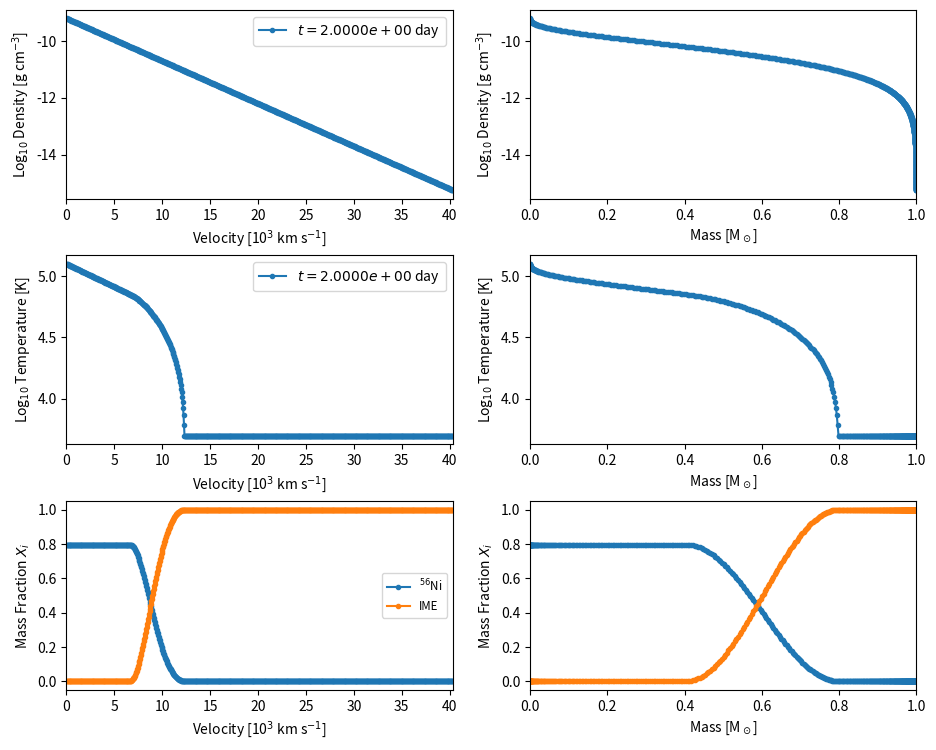
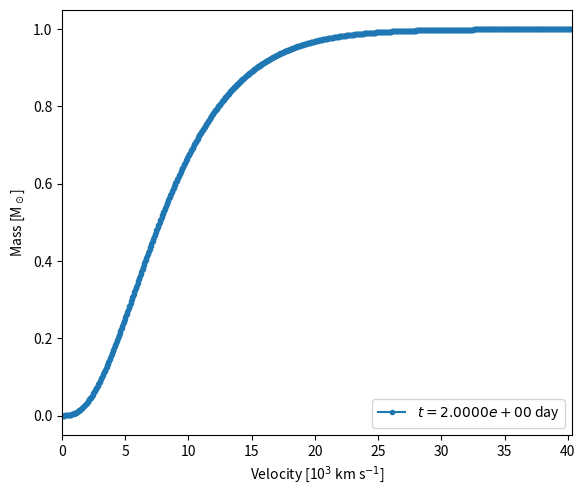

Write Python code to recreate these figures, in order. (Note: this script raises an exception after producing the figures.)
#! /usr/bin/env python
# -*- coding:utf-8 -*-

"""Generate SN Ia toy models for Weizmann workshop code-comparison study
(Radiation Transfer and Explosive Thermonuclear Burning in Supernovae,
17-28 June 2018)

The model is defined by its total mass (--mtot) and asymptotic kinetic
energy (--ekin; alternatively it can be determined given the
composition based on Eq. 1 of W07). The density profile can either be
exponential (--densprof expon) or consist of a broken power law with
indices delta,n (--densprof power --densexp <delta>,<n>; see CS89,
K10).

The ejecta is divided into N zones with constant velocity width
(--dvel). The mass of each zone is computed given the zone volume
(radii determined from velocity assuming homologous expansion) and
density profile. Starting from the central zone, we keep adding mass
shells until the ejecta mass reaches 99.99% of the total mass.

The ejecta is supposed to consist of four distinct chemical zones: the
innermost zone consists of stable IGEs (mass set using --mige; 100% Fe
unless --xfracni is set to the relative fraction of stable Ni); then
comes the 56Ni zone (mass at t=0 set using --mni56); then the IME zone
(mass set using --mime; the IMEs to include are specified using --ime
and their relative fraction with --xfracime). Note that some trace
amount of Ti can be included in the 56Ni and IME zones with --xfracti
(we simply replace xfracti of the 56Ni and IME masses with
Ti). Finally, any remaining outermost layer is set to unburnt C/O (the
relative fraction of O is set using --xfraco). The ejecta must contain
some 56Ni and IMEs, but does not necessarily have to include stable
IGEs or unburnt C/O.

       |                ||       ||       ||             |
       | stable Fe(+Ni) || 56Ni  || IMEs  || unburnt C/O |
       | (optional)     || (+Ti) || (+Ti) || (optional)  |
mass = 0................................................mtot

The abundance profiles are connected using an analytical function
(--transprof) over a given mass range (--dmige for stable IGE -> 56Ni
connection; --dmni56 for 56Ni -> IME connection; --dmime for IME ->
unburnt C/O connection). Note that one can set dmige = dmni56 = dmime
using the --dmtrans option. The transition profile can either be a
linear function (--transprof linear), an inverse-exponential (aka
'logistic') function with an associated scale factor(--transprof
invexpon --transscl <scale factor>; see M18), or a cosine bell
(--transprof cosine).

The ejecta is evolved to a time (--tend) by solving the first law of
thermodynamics assuming a radiation-dominated gas, local energy
deposition from 56Ni decay, and no diffusion (i.e. the temperature in
each zone is solved independently from adjacent zones). Given these
assumptions, the final temperature can be determined analytically by
noting that the time-weighted internal energy (=t*E(t)) equals the
time-integrated time-weighted decay energy deposition rate
(=Int{t*Q(t) dt}), as noted by K13 (we ignore the time-weighted
internal energy shortly after explosion E(t0)*t0 << Int{Q(t) t dt}). A
minimum temperature can be set using --tempmin.

Last, an output file is generated (--fout) and the density/abundance
profiles are displayed (unless --noplot is set).

Parameters
----------
Typing:

   python mk_snia_toy_model.py -h

will print the usage and input parameters (with their default values))

Examples
--------
1) ejecta with default settings (see python mk_snia_toy_model.py -h):

   python mk_snia_toy_model.py

2) same as 1) but with broken power-law density profile

   python mk_snia_toy_model.py --densprof power --densexp 0,10

3) 1.4 Msun ejecta (default) with Ekin computed based on composition,
   consisting of 0.1 Msun stable IGEs (default), 0.6 Msun 56Ni
   (default), 0.6 Msun IMEs (Mg, Si, S, Ca, all with default relative
   mass fractions), and hence 0.1 Msun unburnt C/O in equal mass
   fractions (default), connected over a mass range 0.1 Msun
   (default) using a cosine bell:

   python mk_snia_toy_model.py --ekinw07 --transprof cosine

4) 1.0 Msun ejecta with Ekin=10^51 erg (default) consisting only of
   56Ni (0.5 Msun) and Si (0.5 Msun), connected over a mass range 0.1
   Msun (default):

   python mk_snia_toy_model.py --mtot 1.0 --mni56 0.5 --mime 0.5 --ime si

References
----------
CS89: Chevalier & Soker (1989), ApJ, 341, 867
J99: Jeffery (1999) arXiv:astro-ph/9907015
K10: Kasen (2010), ApJ, 708, 1025
K13: Katz et al. (2013), arXiv:1301.6766 [astro-ph]
M18: Magee et al. (2018), arXiv:1803.04436v1
W07: Woosley et al. (2007), ApJ, 662, 487

TODO
----
- define grid based on delta_mass as opposed to delta_vel

- adjust delta_vel (increase resolution) in composition transition zones

Revision history
----------------
27 Mar 2018 - first version of code (Stéphane Blondin, SB)

29 Mar 2018 - revised version (Boaz Katz, BK)
              o replaced temperature iteration with analytical calculation 
                (see Katz et al. 2013), and removed references to an initial 
                time t0 (ejecta evolved to final time T_END directly)
              o use a finer grid (in mass coordinates) for abundance profile
                calculations (change_mass_res() function)
              o correction to average density in transition region + special
                treatment of cell containing the break for broken power-law
                density profile
              o added values of various constants to output file
              o added new columns (X_IGE0 (at t=0), X_56Ni0, X_IME, X_CO) to 
                output file and rearranged columns to first display parameters
                that do not depend on the final time

03 Apr 2018 - revised version for testing by workshop participants (SB)
              o code clean-up and added references to radioactive data

05 Apr 2018 - revised version (SB, per Frank Timmes' suggestions)
              o added Python2/3 compatibility
              o removed unused variables for temperature iteration

15 May 2018 - revised version (SB)
              o added option to include some Ti in 56Ni & IME zones (--xfracti)
              o report actual abundances in output file header in addition to requested ones
              o version date stamp
              o rearrange IMEs order in output file by decreasing atomic mass

20 May 2018 - revised version (SB)
              o added nzones and Vmax to output file header

07 Jun 2018 - revised version (SB & BK)
              o corrected bug in minxfrac option
              o implemented calculation of gamma-ray escape time t0 from J99 (BK)

22 Jun 2018 - revised version (SB)
              o revised defaults to match high-56Ni-mass toy model
              o added --highni and --lowni options to generate two toy models discussed during workshop
              o plot mass profile m(v) in separate plot (useful?)

07 Mar 2022 - revised version (SB)
              o removed duplicate Ti mass fraction column when --xfracti is set
              o limit choices of IMEs to list of allowed IMEs (IME_ALLOWED)
              o added notes on mass fractions in output file

02 Oct 2022 - revised version (SB)
              o increased precision of various reported values on screen and in file (e.g., time .2f -> .4e)

Author contact
--------------
Stéphane Blondin, stephane.blondin@lam.fr
"""

import sys
import os
import re
import numpy as np

### version number
VERSION = '2022-10-02'

### ensure Python2 (2.6 or 2.7) and Python3 compatibility
if sys.version_info.major == 2:
    input = raw_input # input() to mean raw_input() when running Python2
    
### constants
# (astro)physical constants
AMU = 1.660540e-24           # atomic mass unit (g)
ARAD = 7.5659125e-15         # radiation constant [erg/cm^3/K^4]
MSUN = 1.989e+33             # solar mass (g)
# 56Ni decay
EDECAY_56NI = 1.7206         # energy per 56Ni decay (MeV) - obtained by summing photon energies from http://www.nndc.bnl.gov/chart/decaysearchdirect.jsp?nuc=56NI&unc=nds
EDECAY_56CO = 3.6072         # energy per 56Co decay (MeV) - obtained by summing photon energies from http://www.nndc.bnl.gov/chart/decaysearchdirect.jsp?nuc=56CO&unc=nds
MASS_56NI = 55.94212855      # mass of 56Ni nucleus (AMU) - from https://physics.nist.gov/cgi-bin/Compositions/stand_alone.pl?ele=Ni&isotype=all
MASS_56CO = 55.93983880      # mass of 56Co nucleus (AMU) - from https://physics.nist.gov/cgi-bin/Compositions/stand_alone.pl?ele=Co&isotype=all
THALF_56NI = 6.075           # 56Ni half-life (days) - from http://www.nndc.bnl.gov/chart/decaysearchdirect.jsp?nuc=56NI&unc=nds
THALF_56CO = 77.236          # 56Co half-life (days) - from http://www.nndc.bnl.gov/chart/decaysearchdirect.jsp?nuc=56CO&unc=nds
KAPPA_GAMMA = 0.025          # effective gamma-ray opacity (cm^2/g) for calculating the gamma-ray escape time in optically thin limit only, assuming mue=0.5 from J99

# conversion factors
DAY2SEC = 86400.0            # days -> sec conversion
MEV2ERG = 1.60217733e-6      # MeV -> erg conversion factor
# misc
EPSILON = 1e-5               # smallish number
MAXFRAC_TI = 1e-4            # maximum value for Ti fraction in 56Ni and IME zones
MAXMINXFRAC = 1e-5           # ensure --minxfrac option doesn't exceed this value

### defaults
MTOT_INIT = 1.0              # total mass (msun)
EKIN_INIT = 1.0              # asymptotic kinetic energy (1e51 erg)
DVEL_INIT = 50.0             # cell size (km/s)
DENSPROF_INIT = 'expon'      # "density profile: 'expon' (exponential) or 'power' (broken power-law)
DENSEXP_INIT = '0,10'        # exponents for broken power-law density profile: <delta>,<n> e.g. --densexp 0,10
MIGE_INIT = 0.0              # stable IGE mass (msun)
MNI56_INIT = 0.6             # 56Ni mass at t=0 (msun)
MIME_INIT = 0.4              # IME mass (msun)
DMIGE_INIT = 0.1             # mass interval over which stable IGE mass fraction transitions from 1 to 0 (msun)
DMNI56_INIT = 0.4            # mass interval over which 56Ni mass fraction transitions from 1 to 0 (msun)
DMIME_INIT = 0.1             # mass interval over which IME mass fraction transitions from 1 to 0 (msun)
DMFINE_INIT = 1e-4           # resolution of fine grid of masses used for transitions (msun)
TRANSPROF_INIT = 'cosine'    # transition profile for mass fraction variation from 1 to 0: 'linear', 'invexpon' (inverse exponential) or 'cosine' (cosine bell)
TRANSSCL_INIT = 1.4e2        # scale factor for 'invexpon' (inverse exponential) transition profile; this default value of 140 ensures X>0.999 at the lower boundary
XIGEFRAC_NI = 0.1            # fraction of stable IGE mass as stable Ni; the rest gets set to stable Fe
XCOFRAC_O = 0.5              # fraction of unburnt C/O mass as O; the rest gets set to C
XFRACTI_INIT = 0.0           # fraction of mass in 56Ni and IME zones set to Ti
T_END = 2.0                  # final time for toy model (days)
TEMP_MIN = 5e3               # minimum allowed temperature (K)
FOUT_INIT = 'snia_toy.dat'   # output file name

### which IMEs to consider
#
# NOTE: can be modified but ensure Sum(XFRACIME_INIT)=1.0
#       (if only one IME is given then --xfracime is set to 1.0 automatically)
#
# in model DDC10 from Alexei Khokhlov:
#
# M(Ca+S+Si+Mg) = 0.466 Msun
# M(Ca) / M(Ca+S+Si+Mg) ~ 0.087
# M(S)  / M(Ca+S+Si+Mg) ~ 0.351
# M(Si) / M(Ca+S+Si+Mg) ~ 0.542
# M(Mg) / M(Ca+S+Si+Mg) ~ 0.020
#
IME_ALLOWED   = ['na','mg','al','si','p','s','cl','ar','k','ca'] # IMEs should be chosen from this list
IME_INIT      = 'ca,s,si,mg'                                     # comma-separated list of IMEs to include
XFRACIME_INIT = '0.087,0.351,0.542,0.020'                        # comma-separated list of relative IME fractions

###############################################################################

def change_mass_res(dm_oldres, x_oldres, dm_newres):
    
    """for mass grid with cell masses dm_oldres, and abundances
       x_oldres, find abundances at new resolution grid with cell masses 
       dm_newres
    """
    x_newres = dm_newres * 0.0
    l_new = 0
    l_old = 0
    Nnew = len(dm_newres) 
    Nold = len(dm_oldres)
    mold = dm_oldres[l_old]
    mnew = dm_newres[l_new]
    mxaccum = 0.0
    
    while (l_new < Nnew) and (l_old < Nold):
        if mnew <= mold:
            mxaccum += mnew * x_oldres[l_old]
            mold -= mnew
            x_newres[l_new] = mxaccum / dm_newres[l_new]
            mxaccum = 0.0
            l_new += 1
            if l_new < Nnew:
                mnew = dm_newres[l_new] 
        else:
            mxaccum += mold * x_oldres[l_old]
            mnew -= mold
            l_old += 1
            if l_old < Nold:
                mold = dm_oldres[l_old]

    if l_new < Nnew:
        x_newres[l_new] = mxaccum / dm_newres[l_new]
        
    return x_newres

###############################################################################

def shell_column_density(r_rshell):
    
    """the correction factor f for the average column density through
       a spherical shell at rshell, as seen by a spherical shell at r
       the column density is f*mshell/(4*pi*rshell^2). For r->0 f->1.
    """

    x = r_rshell * 1.0
    y = x / np.sqrt(np.abs(1 - x**2))
    ansx = x * 0.0
    ansx[x>1] = np.log(2.0 * (np.sqrt(y[x>1]**2 - 1) + y[x>1])) - np.log(2)
    ansx[x<1] = (np.arcsinh(y[x<1]) - np.arcsinh(-y[x<1])) / 2.0
    ans = ansx / x
    
    return ans

###############################################################################

def total_column_density_cgs(v_edge, m_cell, XNi56):

    """ calculate the total, ni56(t=0) weighted, angle averaged,
    column density (multiplied by t^2 so constant) 
    *****NOTE***** that v_edge, m_cell, XNi56 are in cgs
    """

    mNi56_cell = m_cell * XNi56
    N_cell = len(m_cell)

    def cell_to_edge(a_cell):
        a_edge = a_cell * 1.0
        a_edge[-1] = a_cell[-1] / 2.0
        a_edge[:-1] = (a_cell[:-1] + a_cell[1:]) / 2.0
        return a_edge

    def edge_to_mid(a_edge):
        a_mid = a_edge * 1.0
        a_mid[0] = a_edge[0] / 2.0
        a_mid[1:] = (a_edge[:-1] + a_edge[1:]) / 2.0
        return a_mid

    v_mid = edge_to_mid(v_edge)
    m_edge = cell_to_edge(m_cell)
    SigV_edge = m_edge / (4 * np.pi * v_edge**2)
    SigV_ave_cell = m_cell * 0.0
    
    for lcell in range(N_cell):
        SigV_ave_cell[lcell] = np.sum(SigV_edge * shell_column_density(v_mid[lcell] / v_edge))

    SigV_tot = np.sum(SigV_ave_cell * mNi56_cell) / np.sum(mNi56_cell)
    
    return SigV_tot

###############################################################################

if __name__ == '__main__':
    
    import argparse
    import matplotlib.pyplot as plt

    parser = argparse.ArgumentParser(formatter_class=argparse.ArgumentDefaultsHelpFormatter) 
    #
    # options
    #
    parser.add_argument('--highni', action='store_true', help='sets defaults for high-56Ni-mass toy model')
    parser.add_argument('--lowni', action='store_true', help='sets defaults for low-56Ni-mass toy model')
    parser.add_argument('--mtot', default=MTOT_INIT, type=float, help='total mass (msun)')
    parser.add_argument('--ekin', default=EKIN_INIT, type=float, help='asymptotic Ekin (1e51 erg)')
    parser.add_argument('--ekinw07', action='store_true', help='compute Ekin based on W07, Eq. 1')
    parser.add_argument('--dvel', default=DVEL_INIT, type=float, help='cell size (km/s)')
    parser.add_argument('--densprof', default=DENSPROF_INIT, type=str, choices=['expon','power'], help="density profile: 'expon' (exponential) or 'power' (broken power-law)")
    parser.add_argument('--densexp', default=DENSEXP_INIT, type=str, help='exponents for broken power-law density profile: <delta>,<n> e.g. --densexp 0,10')    
    parser.add_argument('--tend', default=T_END, type=float, help='final time for toy model (d)')
    parser.add_argument('--tempmin', default=TEMP_MIN, type=float, help='minimum allowed temperature (K)')
    parser.add_argument('--mige', default=MIGE_INIT, type=float, help='stable IGE mass (msun)')
    parser.add_argument('--mni56', default=MNI56_INIT, type=float, help='56Ni mass at t=0 (msun)')
    parser.add_argument('--mime', default=MIME_INIT, type=float, help='IME mass (msun)')
    parser.add_argument('--dmige', default=DMIGE_INIT, type=float, help='mass interval over which stable IGE mass fraction transitions from 1 to 0 (msun)')
    parser.add_argument('--dmni56', default=DMNI56_INIT, type=float, help='mass interval over which 56Ni mass fraction transitions from 1 to 0 (msun)')
    parser.add_argument('--dmime', default=DMIME_INIT, type=float, help='mass interval over which IME mass fraction transitions from 1 to 0 (msun)')
    parser.add_argument('--dmtrans', default=None, type=float, help='to set dmige=dmni56=dmime=dmtrans in one go')
    parser.add_argument('--dmfine', default=DMFINE_INIT, type=float, help='resolution of fine grid of masses for transitions (msun)')
    parser.add_argument('--transprof', default=TRANSPROF_INIT, type=str, choices=['linear', 'invexpon','cosine'], help="transition profile for mass fraction variation from 1 to 0: 'linear', 'invexpon' (inverse exponential) or 'cosine' (cosine bell)")
    parser.add_argument('--transscl', default=TRANSSCL_INIT, type=float, help="scale factor for 'invexpon' (inverse exponential) transition profile")
    parser.add_argument('--xfracni', default=XIGEFRAC_NI, type=float, help='fraction of stable IGE mass as stable Ni; the rest gets set to stable Fe')
    parser.add_argument('--xfraco', default=XCOFRAC_O, type=float, help='fraction of unburnt C/O mass as O; the rest gets set to C')
    parser.add_argument('--xfracti', default=XFRACTI_INIT, type=float, help='fraction of mass in 56Ni and IME zones set to Ti')
    parser.add_argument('--ime', default=IME_INIT, type=str, help='comma-separated list of IMEs to include')    
    parser.add_argument('--xfracime', default=XFRACIME_INIT, type=str, help='comma-separated list of relative IME fractions')    
    parser.add_argument('--minxfrac', default=None, type=float, help='minimum mass fraction for output to file/plot')
    parser.add_argument('--fout', default=FOUT_INIT, type=str, help='output file name')
    parser.add_argument('--noplot', action='store_true', help='disable plotting of density/abundance profiles')
    parser.add_argument('--logx', action='store_true', help='plot log(X) for mass fractions')
    parser.add_argument('--nowarn', action='store_true', help='disable warning messages')
    parser.add_argument('--debug', action='store_true', help='print various stuff for debugging')
    parser.add_argument('--test', action='store_true', help='for testing purposes')
    args = parser.parse_args()

    print('')
    print('#############################')
    print('       SN Ia toy model'       )
    print('#############################')

    #
    # set defaults for --highni and --lowni cases
    #
    if args.highni or args.lowni:
        args.mtot = 1.0
        args.ekin = 1.0
        args.dvel = 50.0
        args.densprof = 'expon'
        args.tend = 2.0
        args.tempmin = 5e3
        args.mige = 0.0
        args.dmfine = 1e-4
        args.transprof = 'cosine'
        args.xfracti = 0.0
        args.ime = 'ca,s,si'
        args.xfracime = '0.1,0.35,0.55'
        if args.highni:
            args.mni56 = 0.6
            args.dmni56 = 0.4
            args.mime = 0.4
            args.fout = 'snia_toy06.dat'
        elif args.lowni:
            args.mni56 = 0.1
            args.dmni56 = 0.2
            args.mime = 0.9
            args.fout = 'snia_toy01.dat'
    
    #
    # check masses make sense
    #
    mtot = args.mtot
    mige = args.mige
    mni56 = args.mni56
    mime = args.mime
    if (1.0 - (mni56 + mime)/mtot) < EPSILON and mige > EPSILON:
        print('')
        print('WARNING - 56Ni mass + IME mass = total mass; setting IGE mass to 0')
        mige = 0.0
    mburnt = mige + mni56 + mime
    if mburnt > mtot:
        sys.exit("ERROR - burnt mass exceeds total mass! mtot, mburnt = {:.4e}, {:.4e} Msun".format(mtot, mburnt))
    elif mni56 < EPSILON:
        sys.exit("ERROR - 56Ni mass must be > 0! mni56 = {:.4e} Msun".format(mni56))
    elif mime < EPSILON:
        sys.exit("ERROR - IME mass must be > 0! mime = {:.4e} Msun".format(mime))
    else:
        munbco = mtot - mburnt # unburnt mass
        
    #
    # check IMEs
    #
    imes = args.ime.split(',')
    nime = len(imes)
    for ii, ime in enumerate(imes):
        if ime not in IME_ALLOWED:
            sys.exit("ERROR - IME {:s} not in list of allowed IMEs (IME_ALLOWED): {:s}".format(ime, ','.join(IME_ALLOWED)))

    if nime == 1:
        xfracimestr = ['1.0']
        xfracime = [1.0]
    else:
        xfracimestr = args.xfracime.split(',')[:nime]
        xfracime = [float(xx) for xx in xfracimestr]
    xfracimetot = sum(xfracime)
    if np.abs(1.0 - 1.0/xfracimetot) > EPSILON:
        sys.exit("ERROR - relative IME mass fractions don't sum up to 1! sum(xfracime) = {:.5e}".format(xfracimetot))

    #
    # check Ti fraction
    #
    xfracti = args.xfracti
    if (xfracti > MAXFRAC_TI):
        sys.exit("ERROR - xfracti ({:.4e}) cannot exceed MAXFRAC_TI ({:.4e})".format(xfracti, MAXFRAC_TI))
    else:
        mti_ni56 = xfracti * mni56 # Ti mass in 56Ni zone
        mti_ime  = xfracti * mime  # Ti mass in IME zone
        mti = mti_ni56 + mti_ime
        
    print('')
    print('INFO - user-defined ejecta mass and composition:')
    print('')
    print('            Mtot = {:.4e} Msun'.format(mtot))
    print('   M(stable IGE) = {:.4e} Msun of which {:.2f}% Fe and {:.2f}% Ni'.format(mige, (1.0-args.xfracni)*1e2, args.xfracni*1e2))
    print('         M(56Ni) = {:.4e} Msun'.format(mni56))
    sys.stdout.write('          M(IME) = {:.4e} Msun of which'.format(mime))
    for ii, ime in enumerate(imes):
        sys.stdout.write(' {:.2f}% {:s}'.format(xfracime[ii]*1e2, ime.capitalize()))
        if ii == nime-1:
            print('')
        else:
            if ii == nime-2:
                sys.stdout.write(' and')
            else:
                sys.stdout.write(',')
    print('  M(unburnt C/O) = {:.4e} Msun of which {:.2f}% C and {:.2f}% O'.format(munbco, (1.0-args.xfraco)*1e2, args.xfraco*1e2))

    if (xfracti > 0.0):
        print('')
        print('  NOTE: will replace {:.4e} Msun of 56Ni mass and {:.4e} Msun of IME mass with Ti'.format(mti_ni56, mti_ime))
    
    #
    # check mass intervals dmX
    #
    if args.dmtrans is not None:
        dmige = args.dmtrans
        dmni56 = args.dmtrans
        dmime = args.dmtrans
    else:
        dmige = args.dmige
        dmni56 = args.dmni56
        dmime = args.dmime

    # if there are no IGEs or unburnt C/O, set IGE or IME mass intervals to 0
    if mige < EPSILON:
        mige = 0.0
        dmige = 0.0
    if munbco < EPSILON:
        munbco = 0.0
        dmime = 0.0

    # requirements on IGE/56Ni/IME/CO mass given mass intervals
    if mige < 0.5*dmige:
        sys.exit("ERROR - Need to increase IGE mass or decrease dM(IGE) as M(IGE) < dM(IGE)/2! mime, dmige = {:.4e}, {:.4e} Msun".format(mige, dmige))
    if mni56 < 0.5*(dmige+dmni56):
        sys.exit("ERROR - Need to increase 56Ni mass or decrease dM(IGE)+dM(56Ni) as M(56Ni) < [dM(IGE)+dM(56Ni)]/2! mni56, dmige, dmni56 = {:.4e}, {:.4e}, {:.4e} Msun".format(mni56, dmige, dmni56))
    if mime < 0.5*(dmni56+dmime):
        sys.exit("ERROR - Need to increase 56Ni mass or decrease dM(56Ni)+dM(IME) as M(56Ni) < [dM(56Ni)+dM(IME)]/2! mime, dmni56, dmime = {:.4e}, {:.4e}, {:.4e} Msun".format(mime, dmni56, dmime))
    if munbco < 0.5*dmime:
        sys.exit("ERROR - Need to increase unburnt C/O mass or decrease dM(IME) as M(C/O) < dM(IME)/2! munbco, dmime = {:.4e}, {:.4e} Msun".format(munbco, dmime))

    # compute mass coordinate at which mass fraction starts decreasing from 1
    mcoord_ige = mige - 0.5*dmige # IGE mass fraction starts decreasing from 1 at this mass coordinate (unless M(IGE)=0!)
    mcoord_ni56 = mcoord_ige + mni56 + 0.5*(dmige-dmni56) # 56Ni mass fraction starts decreasing from 1 at this mass coordinate
    mcoord_ime = mcoord_ni56 + mime + 0.5*(dmni56-dmime) # IME mass fraction starts decreasing from 1 at this mass coordinate
    if args.debug:
        print('mcoord_ige, mcoord_ni56, mcoord_ime = {:.4e} {:.4e} {:.4e}'.format(mcoord_ige, mcoord_ni56, mcoord_ime))

    #
    # compute Ekin based on W07, Eq. 1 if --ekinw07 is set
    #
    # Ekin = 1.56 M(Ni) + 1.74 M(Fe) + 1.24 M(IME) - Eg + Eint
    #
    # (units=1e51 erg for Ekin, Eg, Eint; Msun for masses)
    #
    # NOTE: Eg and Eint correspond to MCh ejecta, so a warning is
    # issued if the requested total mass differs significantly from MCh
    if args.ekinw07:
        if np.abs(mtot-1.4) > 0.1:
            print('')
            print("WARNING - total mass differs significantly from MCh")
            zzz = input("          ===> apply Eq. 1 of W07 to determine Ekin anyway? [y/n] (default=n): ")
            if zzz == 'y':
                pass
            else:
                sys.exit("ERROR - exiting mk_snia_toy_model.py; adjust mtot or remove --ekinw07 option")

        ebind = 3.35 # gravitational binding energy for MCh WD from W07 (1e51 erg)
        eint = 2.89  # internal energy of MCh WD from W07 (1e51 erg)
        ekin = 1.56 * mni56 + 1.74 * mige + 1.24 * mime - ebind + eint
        print('')
        print('INFO - computed Ekin based on W07 = {:.4e} erg'.format(ekin*1e51))
    else:
        ekin = args.ekin
        print('')
        print('INFO - input Ekin = {:.4e} erg'.format(ekin*1e51))

    #
    # generate density profile at T_END
    #
    # NOTE: dens and vel are zone-centered
    #
    vel = []            # velocity coordinate in km/s
    rad = []            # radial coordinate in cm
    dens = []           # density in g/cm^3
    dmass = []          # shell mass in Msun

    # ejecta are evolved to final time T_END (days)
    tend = args.tend
    tend_sec = tend * DAY2SEC
    
    # set innermost shell properties
    dvel = args.dvel    # cell size in km/s
    v0 = 0.0         ; r0 = v0 * tend_sec * 1e5
    v1 = v0 + dvel   ; r1 = v1 * tend_sec * 1e5
    vcen = 0.5*(v0+v1)
    rcen = 0.5*(r0+r1)

    if args.densprof == 'expon':

        print('')
        print('INFO - using exponential density profile')

        # compute e-folding velocity for density profile (see J99, line after Eq. A6)
        # ve = sqrt(Ekin / 6Mtot) (units=cgs)
        ve_cgs = np.sqrt(ekin*1e51 / (6*mtot*MSUN))
        ve = ve_cgs * 1e-5 # cm/s -> km/s
        print('       computed e-folding velocity based on J99 = {:.4e} km/s'.format(ve))

        # compute central density at T_END (see J99, Eq. A7)
        # rho_c,0 = Mtot / (8 PI ve^3 t^3) (units=cgs)
        rhoc0 = mtot * MSUN / (8 * np.pi * ve_cgs**3 * tend_sec**3)
        print('       computed central density based on J99 = {:.4e} gcc at {:.4e} d'.format(rhoc0, tend))

        # compute rho @ zone center (rhocen) and mean density over [v0,v1] (rhoave = M/V = Int(rho dV) / V)
        z0 = v0/ve
        z1 = v1/ve
        zcen = 0.5*(z0+z1)
        rhocen = rhoc0 * np.exp(-zcen)
        rhoave = rhoc0 * 3.0 * (np.exp(-z0)*(z0**2+2.0*z0+2.0) - np.exp(-z1)*(z1**2+2.0*z1+2.0)) / (z1**3 - z0**3)
        
    elif args.densprof == 'power':

        densexp = args.densexp.split(',')
        exp_delta, exp_n = int(densexp[0]), int(densexp[1])
        print('')
        print('INFO - using broken power-law density profile with delta, n = {:d}, {:d}'.format(exp_delta, exp_n))
        if exp_delta >= 3 or exp_n <= 3:
            sys.exit("ERROR - we must have delta < 3 and n > 3 for broken power-law density profile! delta, n = {:d}, {:d}".format(exp_delta, exp_n))
        
        # compute transition velocity for broken power-law density profile
        fac3 = (1.0/(3.0-exp_delta) + 1.0/(exp_n-3.0))
        fac5 = (1.0/(5.0-exp_delta) + 1.0/(exp_n-5.0))
        fac = fac3 / fac5
        vt_cgs = np.sqrt(fac*2.0*ekin*1e51 / (mtot*MSUN))
        vt = vt_cgs * 1e-5 # cm/s -> km/s
        print('       computed transition velocity based on K10 = {:.4e} km/s'.format(vt))

        # compute central density at T_END
        rhoc0 = mtot*MSUN / (4 * np.pi * vt_cgs**3 * tend_sec**3) / fac3
        print('       computed central density based on K10 = {:.4e} gcc at {:.4e} d'.format(rhoc0, tend))

        # compute rho @ zone center (rhocen) and mean density over [v0,v1] (rhoave = M/V = Int(rho dV) / V)
        rhocen = rhoc0 * (vcen/vt)**(-exp_delta)
        rhoave = rhoc0 * 3.0 * (v1**(3.0-exp_delta) - v0**(3.0-exp_delta)) / (vt**(-exp_delta) * (3.0-exp_delta)) / (v1**3 - v0**3)

    else:
        sys.exit("ERROR - unknown density profile: {:s}!".format(args.densprof))
        
    if args.debug:
        rhodiff = 1.0 - rhocen/rhoave
        print('rhoave, rhocen, diff = {:.4e} {:.4e} {:.4e}'.format(rhoave, rhocen, rhodiff))

    dvol = 4./3.*np.pi*(r1**3 - r0**3)
    dm = dvol * rhoave / MSUN  # to be consistent with mean density

    vel.append(vcen)    # velocity at zone center
    rad.append(rcen)    # radius at zone center
    dens.append(rhoave) # mean density over [v0,v1]
    dmass.append(dm)    # mass in zone = Int(rho dV)
    
    while (1.0-sum(dmass)/mtot) > 1e-4:

        v0 += dvel       ; r0 = v0 * tend_sec * 1e5
        v1 = v0 + dvel   ; r1 = v1 * tend_sec * 1e5
        vcen = 0.5*(v0+v1)
        rcen = 0.5*(r0+r1)

        # compute rho @ zone center (rhocen) and mean density over [v0,v1] (rhoave = M/V = Int(rho dV) / V)
        if args.densprof == 'expon':
            z0 = v0/ve
            z1 = v1/ve
            zcen = 0.5*(z0+z1)       
            rhocen = rhoc0 * np.exp(-zcen)
            rhoave = rhoc0 * 3.0 * (np.exp(-z0)*(z0**2+2.0*z0+2.0) - np.exp(-z1)*(z1**2+2.0*z1+2.0)) / (z1**3 - z0**3)
        elif args.densprof == 'power':
            if v1 <= vt:
                rhocen = rhoc0 * (vcen/vt)**(-exp_delta)
                rhoave = rhoc0 * 3.0 * (v1**(3.0-exp_delta) - v0**(3.0-exp_delta)) / (vt**(-exp_delta) * (3.0-exp_delta)) / (v1**3 - v0**3)
            elif v0 >= vt:
                rhocen = rhoc0 * (vcen/vt)**(-exp_n)
                rhoave = rhoc0 * 3.0 * (v1**(3.0-exp_n) - v0**(3.0-exp_n)) / (vt**(-exp_n) * (3.0-exp_n)) / (v1**3 - v0**3)
            else:
                # special treatment for cell that contains the break
                if vcen <= vt:
                    rhocen = rhoc0 * (vcen/vt)**(-exp_delta)
                else:
                    rhocen = rhoc0 * (vcen/vt)**(-exp_n)
                numer0 = (vt**(3.0-exp_delta) - v0**(3.0-exp_delta)) / (vt**(-exp_delta) * (3.0-exp_delta))
                numer1 = (v1**(3.0-exp_n) - vt**(3.0-exp_n)) / (vt**(-exp_n) * (3.0-exp_n))
                rhoave = rhoc0 * 3.0 * (numer0 + numer1) / (v1**3 - v0**3)
                
        if args.debug:
            rhodiff = 1.0 - rhocen/rhoave
            print('rhoave, rhocen, diff = {:.4e} {:.4e} {:.4e}'.format(rhoave, rhocen, rhodiff))

        dvol = 4./3.*np.pi*(r1**3 - r0**3)
        dm = dvol * rhoave / MSUN  # to be consistent with mean density

        vel.append(vcen)    # velocity at zone center
        rad.append(rcen)    # radius at zone center
        dens.append(rhoave) # mean density over [v0,v1]
        dmass.append(dm)    # mass in zone = Int(rho dV)
        
    # convert lists to arrays
    vel = np.array(vel)
    rad = np.array(rad)
    dens = np.array(dens)
    dmass = np.array(dmass)


    nd = vel.size # number of zones
    if args.debug:
        print('nd = ',nd)

    # Lagrangian mass coordinate (corresponds to outer zone boundary)
    mass = np.cumsum(dmass)
            
    #
    # set abundances for stable IGEs, 56Ni, IMEs, unburnt C/O
    #
    if dmige+dmni56+dmime > EPSILON:
        print('')
        print('INFO - connecting abundance profiles with {:s} function'.format(args.transprof))
        print('')
        if mige > EPSILON and dmige > EPSILON:
            print('       stable IGE -> 56Ni zone over mass interval [{:.4e},{:.4e}] Msun'.format(mcoord_ige, mcoord_ige+dmige))
        if dmni56 > EPSILON:
            print('       56Ni -> IME zone over mass interval [{:.4e},{:.4e}] Msun'.format(mcoord_ni56, mcoord_ni56+dmni56))
        if munbco > EPSILON and dmime > EPSILON:
            print('       IME -> unburnt C/O zone over mass interval [{:.4e},{:.4e}] Msun'.format(mcoord_ime, mcoord_ime+dmime))

    # first calculate the abundance profiles on a high resolution grid of masses
    dmfine = args.dmfine
    mass_fine = np.arange(dmfine, mass[-1]+dmfine, dmfine)
    N_fine = len(mass_fine)
    dm_fine = np.ones(N_fine)*dmfine         
    xige_fine = np.zeros(N_fine)
    xni56_fine = np.zeros(N_fine)
    xime_fine = np.zeros(N_fine)
    xunbco_fine = np.zeros(N_fine)

    for i in range(N_fine):
        if mass_fine[i] <= mcoord_ige:
            xige_fine[i] = 1.0
        elif mass_fine[i] <= mcoord_ige + dmige:
            if args.transprof == 'linear':
                xige_fine[i] = (mcoord_ige - mass_fine[i]) / dmige + 1.0
            elif args.transprof == 'invexpon':
                xige_fine[i] = 1.0 / (np.exp(args.transscl * (mass_fine[i] - (mcoord_ige + dmige/2.0))) + 1.0)
            elif args.transprof == 'cosine':
                xige_fine[i] = 1.0 - (1.0 - np.cos(np.pi*(mass_fine[i] - mcoord_ige) / dmige)) / 2.0
            xni56_fine[i] = 1.0 - xige_fine[i]
        elif mass_fine[i] < mcoord_ni56:
            xni56_fine[i] = 1.0
        elif mass_fine[i] <= mcoord_ni56 + dmni56:
            if args.transprof == 'linear':
                xni56_fine[i] = (mcoord_ni56 - mass_fine[i]) / dmni56 + 1.0
            elif args.transprof == 'invexpon':
                xni56_fine[i] = 1.0 / (np.exp(args.transscl * (mass_fine[i] - (mcoord_ni56 + dmni56/2.0))) + 1.0)
            elif args.transprof == 'cosine':
                xni56_fine[i] = 1.0 - (1.0 - np.cos(np.pi*(mass_fine[i] - mcoord_ni56) / dmni56)) / 2.0
            xime_fine[i] = 1.0 - xni56_fine[i]
        elif mass_fine[i] <= mcoord_ime:
            xime_fine[i] = 1.0
        elif mass_fine[i] <= mcoord_ime + dmime:
            if args.transprof == 'linear':
                xime_fine[i] = (mcoord_ime - mass_fine[i]) / dmime + 1.0
            elif args.transprof == 'invexpon':
                xime_fine[i] = 1.0 / (np.exp(args.transscl * (mass_fine[i] - (mcoord_ime + dmime/2.0))) + 1.0)
            elif args.transprof == 'cosine':
                xime_fine[i] = 1.0 - (1.0 - np.cos(np.pi*(mass_fine[i] - mcoord_ime) / dmime)) / 2.0
            xunbco_fine[i] = 1.0 - xime_fine[i]
        else:
            xunbco_fine[i] = 1.0
        if args.debug:
            print(mass_fine[i], xige_fine[i], xni56_fine[i], xime_fine[i], xunbco_fine[i])
    
    # Now map the high resolution grid to the actual grid        
    xige = change_mass_res(dm_fine, xige_fine, dmass)
    xni56 = change_mass_res(dm_fine, xni56_fine, dmass)
    xime = change_mass_res(dm_fine, xime_fine, dmass)
    xunbco = change_mass_res(dm_fine, xunbco_fine, dmass)

    # replace part of 56Ni and IME mass with Ti
    xti = (xni56 + xime) * xfracti
    xni56 = xni56 * (1.0 - xfracti)
    xime = xime * (1.0 - xfracti)

    # calculate gamma-ray escape time
    Sig_tot_t2 = total_column_density_cgs((vel + dvel/2.0)*1e5, dmass*MSUN, xni56)
    t0_gamma = np.sqrt(Sig_tot_t2 * KAPPA_GAMMA)
    
    print('')
    print('INFO - final ejecta has {:d} zones with Vmax = {:.4e} km/s and'.format(nd, vel.max()))
    print('')
    print('            Mtot = {:.4e} Msun'.format(np.sum(dmass)))
    print('            Ekin = {:.4e} erg'.format(5e9 * np.sum(dmass*MSUN * vel**2))) # 5e9 = 0.5 * 1e10 i.e. 1/2 factor * (km/s->cm/s)^2
    print('   M(stable IGE) = {:.4e} Msun of which {:.2f}% Fe and {:.2f}% Ni'.format(np.sum(dmass*xige), (1.0-args.xfracni)*1e2, args.xfracni*1e2))
    print('     M(56Ni,t=0) = {:.4e} Msun'.format(np.sum(dmass*xni56)))
    sys.stdout.write('          M(IME) = {:.4e} Msun of which'.format(np.sum(dmass*xime)))
    for ii, ime in enumerate(imes):
        sys.stdout.write(' {:.2f}% {:s}'.format(xfracime[ii]*1e2, ime.capitalize()))
        if ii == nime-1:
            print('')
        else:
            if ii == nime-2:
                sys.stdout.write(' and')
            else:
                sys.stdout.write(',')
    print('  M(unburnt C/O) = {:.4e} Msun of which {:.2f}% C and {:.2f}% O'.format(np.sum(dmass*xunbco), (1.0-args.xfraco)*1e2, args.xfraco*1e2))

    if (xfracti > 0.0):
        print('')
        print('     NOTE: M(Ti) = {:.4e} Msun in 56Ni and IME zones'.format(np.sum(dmass*xti)))

    print('')
    print('INFO - gamma-ray escape time is t0_gamma = {:.4e} days'.format(t0_gamma/DAY2SEC))

    #
    # account for 56Ni decay between t~0 and T_END
    #
    decay_const_ni56 = np.log(2) / THALF_56NI / DAY2SEC
    decay_const_co56 = np.log(2) / THALF_56CO / DAY2SEC
    
    t1 = np.exp(-decay_const_ni56 * tend_sec)
    t2 = np.exp(-decay_const_co56 * tend_sec)
    t3 = decay_const_ni56 * (t2-t1) / (decay_const_ni56 - decay_const_co56)

    xni56_old = xni56.copy()
    xni56 = xni56_old * t1
    xco56 = xni56_old * t3          # assumes X(56Co)=0 at t=0
    xfe56 = xni56_old * (1.0-t1-t3) # assumes X(56Co)=X(56Fe from 56Ni decay)=0 at t=0

    print('')
    print('INFO - accounted for 56Ni decay at t = {:.4e} d:'.format(tend))
    print('')
    print('         M(56Ni) = {:.4e} Msun'.format(np.sum(dmass*xni56)))
    print('         M(56Co) = {:.4e} Msun'.format(np.sum(dmass*xco56)))
    print('         M(56Fe) = {:.4e} Msun'.format(np.sum(dmass*xfe56)))


    #
    # set individual IGE abundances
    #
    xni_stable = xige * args.xfracni
    xfe_stable = xige * (1.0 - args.xfracni)
    xni = xni_stable + xni56
    xco = xco56.copy()
    xfe = xfe_stable + xfe56 # xfe56 stands for 56Fe from 56Co decay
    
    #
    # set individual IME abundances (Mg, Si, S, Ca)
    #

    # initialize individual IME mass fractions
    ximeindiv = {} # dictionary containing IME name and associated mass fraction array, e.g. ximeindiv['si']
    for ime in IME_INIT:
        ximeindiv[ime] = np.zeros(nd)

    # set individual IME mass fractions
    for ii, ime in enumerate(imes):
        ximeindiv[ime] = xfracime[ii] * xime

    #
    # set unburnt C/O abundances
    #
    xo = xunbco * args.xfraco
    xc = xunbco * (1.0 - args.xfraco)
            
    #
    # check mass fraction normalization
    # (we don't include xti in xtot since Ti simply replaces some 56Ni + IMEs)
    #
    xtot = xni + xco + xfe + xo + xc
    for ime in imes:
        xtot += ximeindiv[ime]
        
    for i in range(nd):
        t1 = 1.0 - 1.0/xtot[i]
        if np.abs(t1) > 1e-3:
            if not args.nowarn:
                print('WARNING - Mass fraction not normalized at depth '+str(i)+' : (1 - 1/Xtot) is '+str(t1))

    # set minimum mass fraction here (after nomalization check!)
    if args.minxfrac is not None:
        if args.minxfrac > MAXMINXFRAC:
            sys.exit("ERROR - cannot set minxfrac > {:.4e}: {:.4e}".format(MAXMINXFRAC, args.minxfrac))
        print('')
        print('INFO - will set mass fractions of > {:.4e} (apart from 56Ni/Co/Fe!)'.format(args.minxfrac))
        ### IGEs
        if np.sum(xni_stable) > 0.0:
            xni_stable[np.where(xni_stable < args.minxfrac)] = args.minxfrac
            xni = xni_stable + xni56
        if np.sum(xfe_stable) > 0.0:
            xfe_stable[np.where(xfe_stable < args.minxfrac)] = args.minxfrac
            xfe = xfe_stable + xfe56 # xfe56 stands for 56Fe from 56Co decay
        xige = xni_stable + xfe_stable
        ### Titanium
        if np.sum(xti) > 0.0:
            xti[np.where(xti < args.minxfrac)] = args.minxfrac
        ### IMEs
        for ime in imes:
            ximetmp = ximeindiv[ime].copy()
            ximetmp[np.where(ximetmp < args.minxfrac)] = args.minxfrac
            ximeindiv[ime] = ximetmp.copy()
        for i in range(nd):
            xime[i] = 0.0
            for ime in imes:
                xime[i] += ximeindiv[ime][i]
        ### unburnt C/O
        if np.sum(xunbco) > 0.0:
            xo[np.where(xo < args.minxfrac)] = args.minxfrac
            xc[np.where(xc < args.minxfrac)] = args.minxfrac
            xunbco = xc + xo
        
    #
    # compute temperate at T_END (days), assuming radiation-dominated gas, no diffusion, local deposition 
    #
    print('')
    print('INFO - computing final temperature at t = {:.4e} d'.format(tend))

    tauni = 1.0 / decay_const_ni56
    tauco = 1.0 / decay_const_co56
    fco = decay_const_ni56 / (decay_const_ni56 - decay_const_co56)
    
    expni = np.exp(-decay_const_ni56 * tend_sec)
    expco = np.exp(-decay_const_co56 * tend_sec)
    
    # integration of exp(-t/tauni)*t from 0 to tend: 
    inttexpni = tauni * (tauni-expni * (tauni+tend_sec))
    
    # integration of exp(-t/tauco)*t from 0 to tend:
    inttexpco = tauco * (tauco-expco * (tauco+tend_sec))
    
    # time-weighted integral of deposition from Ni (per Ni nucleus at t=0)
    qtdtni = inttexpni / tauni * EDECAY_56NI * MEV2ERG
    
    # time-weighted integral of deposition from Co (per Ni nucleus at t=0)
    qtdtco = fco / tauco * (inttexpco-inttexpni) * EDECAY_56CO * MEV2ERG
    
    # total
    qtdt = qtdtni + qtdtco
    
    # time-weighted integral of deposition (per Ni mass at t=0)
    qtdt_per_mass = qtdt / (MASS_56NI*AMU)

    print('')
    print('  computed time-weighted integral of decay energy:')
    print('')
    print('  qtdt_per_nucleus = {:.4e} erg s'.format(qtdt))
    print('  qtdt_per_mass    = {:.4e} erg s/g'.format(qtdt_per_mass))
    
    # calculate temperature analytically from t*E(t) = Int{t*Q(t) dt} (see K13)
    # NOTE: we ignore initial internal energy, t0*E(t0) << Int{Q(t) t dt}
    temp = ( qtdt_per_mass * dens * xni56_old / tend_sec / ARAD )**(0.25)
    
    # set minimal temperature
    temp = (temp >= args.tempmin)*temp + (args.tempmin > temp)*args.tempmin
    
    print('')
    sys.stdout.write('  ===> maximum temperature is {:.4e} K'.format(temp.max()))
    if temp.argmax().size == 1:
        print(' at {:.4e} km/s'.format(vel[temp.argmax()]))
    else:
        print('')

    # display final abundances
    print('')
    print('INFO - final elemental abundances at t = {:.4e} d'.format(tend))
    print('')
    print('           M(Ni) = {:.4e} Msun'.format(np.sum(dmass*xni)))
    print('           M(Co) = {:.4e} Msun'.format(np.sum(dmass*xco)))
    print('           M(Fe) = {:.4e} Msun'.format(np.sum(dmass*xfe)))
    if (xfracti > 0.0):
        print('           M(Ti) = {:.4e} Msun in 56Ni and IME zones'.format(np.sum(dmass*xti)))
    for ime in imes:
        print('           M({:2s}) = {:.4e} Msun'.format(ime.capitalize(), np.sum(dmass*ximeindiv[ime])))
    print('           M(C ) = {:.4e} Msun'.format(np.sum(dmass*xc)))
    print('           M(O ) = {:.4e} Msun'.format(np.sum(dmass*xo)))
        
    #
    # output model to file
    #
    with open(args.fout, 'w') as f:
        
        ### header
        f.write('### SNIa toy model generated with mk_snia_toy_model.py version {:s}\n'.format(VERSION))
        f.write('#\n')
        f.write('## Adopted constants:\n')
        f.write('#\n')
        f.write('# MSUN = {:.8e} g\n'.format(MSUN))
        f.write('# 56Ni half-life THALF_56NI = {:.8e} day\n'.format(THALF_56NI))
        f.write('# 56Co half-life THALF_56CO = {:.8e} day\n'.format(THALF_56CO))  
        f.write('# Energy per 56Ni decay EDECAY_56NI = {:.8e} MeV\n'.format(EDECAY_56NI))
        f.write('# Energy per 56Co decay EDECAY_56CO = {:.8e} MeV\n'.format(EDECAY_56CO))
        f.write('#\n')
        f.write('## Ejecta parameters (actual vs. requested):\n')
        f.write('#\n')
        f.write('# Mtot = {:.4e} Msun ({:.4e} requested)\n'.format(np.sum(dmass), mtot))
        f.write('# Ekin = {:.4e} erg ({:.4e} requested)'.format(5e9 * np.sum(dmass * vel**2) * MSUN, ekin*1e51)) # 5e9 = 0.5 * 1e10; 1e10 = (km/s->cm/s)^2
        if args.ekinw07:
            f.write(' (computed using Eq. 1 of Woosley et al. (2007), ApJ, 662, 487)\n')
        else:
            f.write('\n')
        f.write('# nzones = {:4d} ; cell size dvel = {:.4e} km/s ; Vmax = {:.4e} km/s\n'.format(nd, dvel, vel.max()))
        f.write('# density profile = {:s}'.format(args.densprof))
        if args.densprof == 'power':
            f.write(' (with exponents (delta, n) = {:s})\n'.format(args.densexp))
        else:
            f.write('\n')
        f.write('# time at which radius, temperature and abundances are calculated, tend = {:.4e} DAYS\n'.format(tend))
        f.write('# M(stable IGE) = {:.4e} Msun ({:.4e} requested) with relative (Ni, Fe) fractions = {:.4e}, {:.4e}\n'.format(np.sum(dmass*xige), mige, args.xfracni, 1.0-args.xfracni))
        f.write('# M(56Ni,t=0) = {:.4e} Msun ({:.4e} requested)\n'.format(np.sum(dmass*xni56_old), mni56))
        imestr = ', '.join([ii.capitalize() for ii in imes])
        xfracimestr = ', '.join(xfracimestr)
        f.write('# M(IME) = {:.4e} Msun ({:.4e} requested); IMEs = {:s} with relative fractions = {:s}\n'.format(np.sum(dmass*xime), mime, imestr, xfracimestr))
        if (xfracti > 0.0):
            f.write('# M(Ti) = {:.4e} Msun ({:.4e} requested) in 56Ni and IME zones\n'.format(np.sum(dmass*xti), mti))
        f.write('# M(unburnt C/O) = {:.4e} Msun with relative (O, C) fractions = {:.4e}, {:.4e}\n'.format(np.sum(dmass*xunbco), args.xfraco, 1.0-args.xfraco))
        f.write('# dM(IGE,56Ni,IME) = {:.4e}, {:.4e}, {:.4e} Msun'.format(dmige, dmni56, dmime))
        f.write('; transition profile = {:s}'.format(args.transprof))
        if args.transprof == 'invexpon':
            f.write(' (with scale factor = {:.4e})\n'.format(args.transscl))
        else:
            f.write('\n')
        f.write('# 56Ni-weighted average column density={:.4e} g cm^-2 s^2'.format(Sig_tot_t2))
        f.write('; t0_gamma={:.4e} day\n'.format(t0_gamma/DAY2SEC) )
        f.write('#\n')
        f.write('# COLUMNS:\n')
        f.write('#\n')
        f.write('# (1) zone index\n')
        f.write('# (2) velocity at zone center [km/s]\n')
        f.write('# (3) zone mass [Msun]\n')
        f.write('# (4) Lagrangian mass coordinate (corresponding to outer zone boundary) [Msun]\n')
        if np.sum(xni_stable) > 0.0:
            f.write('# (5) stable IGE (Fe+Ni) mass fraction at t=0\n')
        else:
            f.write('# (5) stable IGE (Fe) mass fraction at t=0\n')
        f.write('# (6) 56Ni mass fraction at t=0\n')
        f.write('# (7) IME mass fraction\n')
        f.write('# (8) Ti mass fraction\n')
        f.write('# (9) unburnt C+O mass fraction\n')
        f.write('# (10) radius at zone center [cm] = velocity * time_since_explosion (homologous expansion)\n')
        f.write('# (11) mean density over zone [g/cm^3] (*not* density at zone center)\n')
        f.write('# (12) temperature [K]\n')
        # if (xfracti > 0.0):
        #     nxfraccols = nime + 19
        # else:
        nxfraccols = nime + 18
        f.write('# (13)-({:d}) mass fractions\n'.format(nxfraccols))
        f.write('#\n')
        f.write('# NOTES ON MASS FRACTIONS:\n')
        f.write('#\n')
        f.write('# !!! All mass fractions are given at tend = {:.4e} DAYS !!!\n'.format(tend))
        f.write('# (apart from IGE & 56Ni mass fractions in columns (5) and (6) which are at t=0)\n')
        f.write('#\n')
        f.write('# (8) X_Ti only appears in this column (no duplicate entry in columns (13)-({:d}))\n'.format(nxfraccols))
        f.write('# (14) X_Ni includes X_56Ni\n')
        f.write('# (15) X_Co = X_56Co\n')
        f.write('# (16) X_Fe includes 56Fe from 56Co decay\n')
        f.write('#\n')
        # Time-independent variables:
        f.write('{:4s} {:10s} {:10s} {:10s} {:10s} {:10s} {:10s} {:10s} {:10s}'.format('#idx','vel[km/s]','dmass[Msun]','mass[Msun]','X_IGE0','X_56Ni0','X_IME','X_Ti','X_CO'))
        # Time-dependent variables:
        f.write(' {:10s} {:10s} {:10s}'.format('rad[cm]','dens[gcc]','temp[K]'))
        # Time-dependent abundances:
        f.write(' {:10s} {:10s} {:10s} {:10s}'.format('X_56Ni','X_Ni','X_Co','X_Fe'))
        # Time-independent abundances:
        # if (xfracti > 0.0):
        #     f.write(' {:10s}'.format('X_Ti'))
        for ime in imes:
            f.write(' {:10s}'.format('X_'+ime.capitalize()))
        f.write(' {:10s} {:10s}'.format('X_O','X_C'))
        f.write('\n')
        f.write('{:4s} {:10s} {:10s} {:10s}'.format('#(1)','(2)','(3)','(4)'))
        f.write(' {:10s} {:10s} {:10s} {:10s} {:10s}'.format('(5)','(6)','(7)','(8)','(9)'))
        f.write(' {:10s} {:10s} {:10s}'.format('(10)','(11)','(12)'))
        f.write(' {:10s} {:10s} {:10s} {:10s}'.format('(13)','(14)','(15)','(16)'))
        idxcol = 16
        # if (xfracti > 0.0):
        #     idxcol += 1
        #     f.write(' {:10s}'.format('('+str(idxcol)+')'))
        for ime in imes:
            idxcol += 1
            f.write(' {:10s}'.format('('+str(idxcol)+')'))
        f.write(' {:10s} {:10s}'.format('('+str(idxcol+1)+')', '('+str(idxcol+2)+')'))
        f.write('\n')

        ### model
        for i in range(nd):
            f.write('{:4d} {:.4e} {:.4e} {:.4e}'.format(i+1, vel[i], dmass[i], mass[i]))
            f.write(' {:.4e} {:.4e} {:.4e} {:.4e} {:.4e}'.format(xige[i], xni56_old[i], xime[i], xti[i], xunbco[i]))
            f.write(' {:.4e} {:.4e} {:.4e}'.format(rad[i], dens[i], temp[i]))
            f.write(' {:.4e} {:.4e} {:.4e} {:.4e}'.format(xni56[i], xni[i], xco[i], xfe[i]))
            # if (xfracti > 0.0):
            #     f.write(' {:.4e}'.format(xti[i]))
            for ime in imes:
                f.write(' {:.4e}'.format(ximeindiv[ime][i]))
            f.write(' {:.4e} {:.4e}'.format(xo[i], xc[i]))
            f.write('\n')

    if args.debug:
        os.system('cat '+args.fout)

    #
    # plot
    #
    if not args.noplot:
        print('')
        print('INFO - on to plot')
        plt.ion()
        fig = plt.figure(figsize=(10, 8))
        fig.subplots_adjust(left=.1, bottom=.1, right=.95, top=.95, hspace=.3)
        
        # density profile
        ax = fig.add_subplot(321)
        ax.set_xlabel('Velocity [10$^3$ km s$^{-1}$]')
        ax.set_ylabel('Log$_{10}$ Density [g cm$^{-3}$]')
        ax.set_xlim(0., vel.max()/1e3)
        ax.plot(vel/1e3, np.log10(dens), marker='.', label='$t = {:.4e}$ day'.format(tend))
        ax.legend()
        
        ax = fig.add_subplot(322)
        ax.set_xlabel('Mass [M$_\odot$]')
        ax.set_ylabel('Log$_{10}$ Density [g cm$^{-3}$]')
        ax.set_xlim(0., mtot)
        ax.plot(mass, np.log10(dens), marker='.', label='$t = {:.4e}$ day'.format(tend))

        # temperature profile
        ax = fig.add_subplot(323)
        ax.set_xlabel('Velocity [10$^3$ km s$^{-1}$]')
        ax.set_ylabel('Log$_{10}$ Temperature [K]')
        ax.set_xlim(0., vel.max()/1e3)
        ax.plot(vel/1e3, np.log10(temp), marker='.', label='$t = {:.4e}$ day'.format(tend))
        ax.legend()

        ax = fig.add_subplot(324)
        ax.set_xlabel('Mass [M$_\odot$]')
        ax.set_ylabel('Log$_{10}$ Temperature [K]')
        ax.set_xlim(0., mtot)
        ax.plot(mass, np.log10(temp), marker='.', label='$t = {:.4e}$ day'.format(tend))
            
        # abundance profiles - show grid points to check resolution
        ax = fig.add_subplot(325)
        ax.set_xlabel('Velocity [10$^3$ km s$^{-1}$]')
        ax.set_xlim(0., vel.max()/1e3)
        if args.logx:
            ax.set_ylabel('Log$_{10}$ Mass Fraction $X_i$')
            ax.set_ylim(-5,0.95)
            if mige > EPSILON:
                idx = np.where(xige > 0.0)[0]
                ax.plot(vel[idx]/1e3, np.log10(xige[idx]), marker='.', label='stable IGE')
            idx = np.where(xni56 > 0.0)[0]
            ax.plot(vel[idx]/1e3, np.log10(xni56[idx]), marker='.', label='$^{56}$Ni')
            idx = np.where(xime > 0.0)[0]
            ax.plot(vel[idx]/1e3, np.log10(xime[idx]), marker='.', label='IME')
            if munbco > EPSILON:
                idx = np.where(xunbco > 0.0)[0]
                ax.plot(vel[idx]/1e3, np.log10(xunbco[idx]), marker='.', label='unburnt C/O')
        else:
            ax.set_ylabel('Mass Fraction $X_i$')
            ax.set_ylim(-.05,1.05)
            if mige > EPSILON:
                ax.plot(vel/1e3, xige, marker='.', label='stable IGE')
            ax.plot(vel/1e3, xni56, marker='.', label='$^{56}$Ni')
            ax.plot(vel/1e3, xime, marker='.', label='IME')
            if munbco > EPSILON:
                ax.plot(vel/1e3, xunbco, marker='.', label='unburnt C/O')
        ax.legend(fontsize='small', loc='center right')

        ax = fig.add_subplot(326)
        ax.set_xlabel('Mass [M$_\odot$]')
        ax.set_xlim(0., mtot)
        if args.logx:
            ax.set_ylabel('Log$_{10}$ Mass Fraction $X_i$')
            ax.set_ylim(-5,0.95)
            if mige > EPSILON:
                idx = np.where(xige > 0.0)[0]
                ax.plot(mass[idx], np.log10(xige[idx]), marker='.', label='stable IGE')
            idx = np.where(xni56 > 0.0)[0]
            ax.plot(mass[idx], np.log10(xni56[idx]), marker='.', label='$^{56}$Ni')
            idx = np.where(xime > 0.0)[0]
            ax.plot(mass[idx], np.log10(xime[idx]), marker='.', label='IME')
            if munbco > EPSILON:
                idx = np.where(xunbco > 0.0)[0]
                ax.plot(mass[idx], np.log10(xunbco[idx]), marker='.', label='unburnt C/O')
        else:
            ax.set_ylabel('Mass Fraction $X_i$')
            ax.set_ylim(-.05,1.05)
            if mige > EPSILON:
                ax.plot(mass, xige, marker='.', label='stable IGE')
            ax.plot(mass, xni56, marker='.', label='$^{56}$Ni')
            ax.plot(mass, xime, marker='.', label='IME')
            if munbco > EPSILON:
                ax.plot(mass, xunbco, marker='.', label='unburnt C/O')

        # mass profile in separate figure
        fig = plt.figure(figsize=(6, 5))
        fig.subplots_adjust(left=.1, bottom=.1, right=.95, top=.95, hspace=.3)        
        ax = fig.add_subplot(111)
        ax.set_xlabel('Velocity [10$^3$ km s$^{-1}$]')
        ax.set_ylabel('Mass [M$_\odot$]')
        ax.set_xlim(0., vel.max()/1e3)
        ax.plot(vel/1e3, mass, marker='.', label='$t = {:.4e}$ day'.format(tend))
        ax.legend(loc='lower right')
                
        plt.show()
        print('')
        zzz = input("===> Hit <return> to quit <===")
        ax.clear()

    print('')
    print('############################' + '#' * len(args.fout))
    print(' THE END - see output file ' + args.fout)
    print('############################' + '#' * len(args.fout))
    print('')
